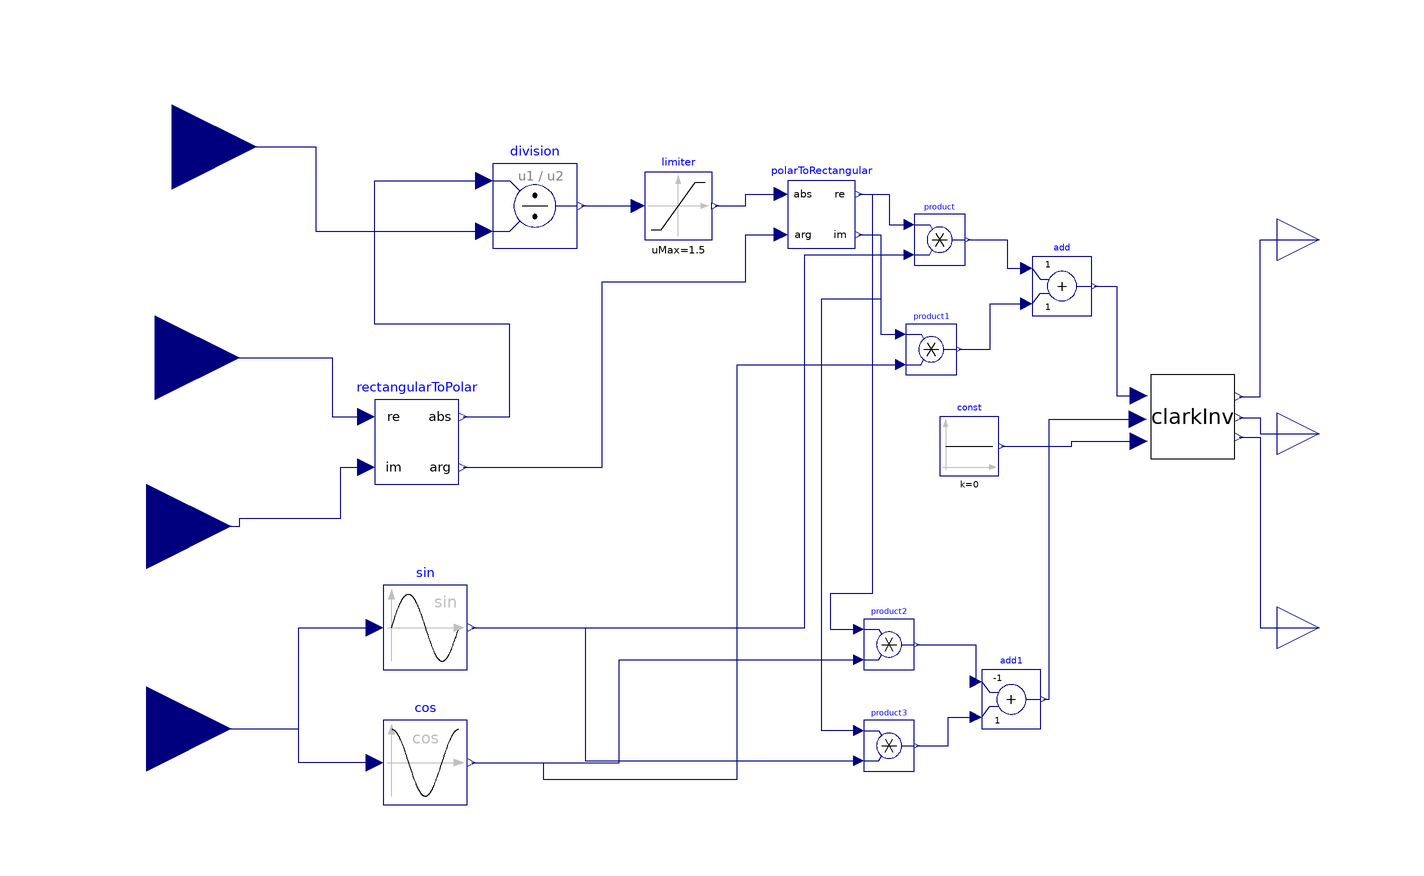

This picture is the connection diagram that the Modelica source below describes through its graphical annotations.

model DQToABC

      Modelica.Blocks.Math.RectangularToPolar rectangularToPolar annotation (Placement(transformation(extent={{-74,-10},{-54,10}})));
      Modelica.Blocks.Interfaces.RealInput vdc annotation (Placement(transformation(extent={{-142,50},{-102,90}})));
      Modelica.Blocks.Interfaces.RealInput vdref annotation (Placement(transformation(extent={{-146,0},{-106,40}})));
      Modelica.Blocks.Interfaces.RealInput vqref annotation (Placement(transformation(extent={{-148,-40},{-108,0}})));
      Modelica.Blocks.Interfaces.RealInput theta annotation (Placement(transformation(extent={{-148,-88},{-108,-48}})));
      Modelica.Blocks.Math.Division division annotation (Placement(transformation(extent={{-46,46},{-26,66}})));
      Modelica.Blocks.Nonlinear.Limiter limiter(uMax=1.5, uMin=0) annotation (Placement(transformation(extent={{-10,48},{6,64}})));
      Modelica.Blocks.Math.PolarToRectangular polarToRectangular annotation (Placement(transformation(extent={{24,46},{40,62}})));
      ClarkInv clarkInv annotation (Placement(transformation(extent={{110,-4},{130,16}})));
      Modelica.Blocks.Math.Sin sin annotation (Placement(transformation(extent={{-72,-54},{-52,-34}})));
      Modelica.Blocks.Math.Cos cos annotation (Placement(transformation(extent={{-72,-86},{-52,-66}})));
      Modelica.Blocks.Math.Product product annotation (Placement(transformation(extent={{54,42},{66,54}})));
      Modelica.Blocks.Math.Product product1 annotation (Placement(transformation(extent={{52,16},{64,28}})));
      Modelica.Blocks.Math.Product product2 annotation (Placement(transformation(extent={{42,-54},{54,-42}})));
      Modelica.Blocks.Math.Product product3 annotation (Placement(transformation(extent={{42,-78},{54,-66}})));
      Modelica.Blocks.Math.Add add(k2=+1) annotation (Placement(transformation(extent={{82,30},{96,44}})));
      Modelica.Blocks.Math.Add add1(k2=+1, k1=-1) annotation (Placement(transformation(extent={{70,-68},{84,-54}})));
      Modelica.Blocks.Sources.Constant const(k=0) annotation (Placement(transformation(extent={{60,-8},{74,6}})));
      Modelica.Blocks.Interfaces.RealOutput varef annotation (Placement(transformation(extent={{140,38},{160,58}})));
      Modelica.Blocks.Interfaces.RealOutput vbref annotation (Placement(transformation(extent={{140,-8},{160,12}})));
      Modelica.Blocks.Interfaces.RealOutput vcref annotation (Placement(transformation(extent={{140,-54},{160,-34}})));
    equation
      connect(vdref, rectangularToPolar.u_re) annotation (Line(points={{-126,20},{-84,20},{-84,6},{-76,6}}, color={0,0,127}));
      connect(vqref, rectangularToPolar.u_im) annotation (Line(points={{-128,-20},{-106,-20},{-106,-18},{-82,-18},{-82,-6},{-76,-6}}, color={0,0,127}));
      connect(rectangularToPolar.y_abs, division.u1) annotation (Line(points={{-53,6},{-42,6},{-42,28},{-74,28},{-74,62},{-48,62}}, color={0,0,127}));
      connect(vdc, division.u2) annotation (Line(points={{-122,70},{-88,70},{-88,50},{-48,50}}, color={0,0,127}));
      connect(division.y, limiter.u) annotation (Line(points={{-25,56},{-11.6,56}}, color={0,0,127}));
      connect(limiter.y, polarToRectangular.u_abs) annotation (Line(points={{6.8,56},{14,56},{14,58.8},{22.4,58.8}}, color={0,0,127}));
      connect(rectangularToPolar.y_arg, polarToRectangular.u_arg) annotation (Line(points={{-53,-6},{-20,-6},{-20,38},{14,38},{14,49.2},{22.4,49.2}}, color={0,0,127}));
      connect(theta, sin.u) annotation (Line(points={{-128,-68},{-92,-68},{-92,-44},{-74,-44}}, color={0,0,127}));
      connect(cos.u, sin.u) annotation (Line(points={{-74,-76},{-92,-76},{-92,-44},{-74,-44}}, color={0,0,127}));
      connect(polarToRectangular.y_re, product.u1) annotation (Line(points={{40.8,58.8},{48,58.8},{48,51.6},{52.8,51.6}}, color={0,0,127}));
      connect(sin.y, product.u2) annotation (Line(points={{-51,-44},{-30,-44},{28,-44},{28,44.4},{52.8,44.4}}, color={0,0,127}));
      connect(polarToRectangular.y_re, product2.u1) annotation (Line(points={{40.8,58.8},{44,58.8},{44,-36},{34,-36},{34,-44.4},{40.8,-44.4}}, color={0,0,127}));
      connect(polarToRectangular.y_im, product1.u1) annotation (Line(points={{40.8,49.2},{46,49.2},{46,25.6},{50.8,25.6}}, color={0,0,127}));
      connect(product3.u1, product1.u1) annotation (Line(points={{40.8,-68.4},{32,-68.4},{32,34},{46,34},{46,25.6},{50.8,25.6}}, color={0,0,127}));
      connect(cos.y, product1.u2) annotation (Line(points={{-51,-76},{-34,-76},{-34,-80},{12,-80},{12,18.4},{50.8,18.4}}, color={0,0,127}));
      connect(product.y, add.u1) annotation (Line(points={{66.6,48},{76,48},{76,41.2},{80.6,41.2}}, color={0,0,127}));
      connect(product1.y, add.u2) annotation (Line(points={{64.6,22},{72,22},{72,32.8},{80.6,32.8}}, color={0,0,127}));
      connect(add.y, clarkInv.A) annotation (Line(points={{96.7,37},{102,37},{102,11},{107.2,11}}, color={0,0,127}));
      connect(cos.y, product2.u2) annotation (Line(points={{-51,-76},{-16,-76},{-16,-51.6},{40.8,-51.6}}, color={0,0,127}));
      connect(sin.y, product3.u2) annotation (Line(points={{-51,-44},{-24,-44},{-24,-75.6},{40.8,-75.6}}, color={0,0,127}));
      connect(product2.y, add1.u1) annotation (Line(points={{54.6,-48},{58,-48},{68.6,-48},{68.6,-56.8}}, color={0,0,127}));
      connect(product3.y, add1.u2) annotation (Line(points={{54.6,-72},{62,-72},{62,-65.2},{68.6,-65.2}}, color={0,0,127}));
      connect(add1.y, clarkInv.B) annotation (Line(points={{84.7,-61},{86,-61},{86,5.4},{107,5.4}}, color={0,0,127}));
      connect(const.y, clarkInv.C) annotation (Line(points={{74.7,-1},{91.35,-1},{91.35,0.2},{107.2,0.2}}, color={0,0,127}));
      connect(clarkInv.a, varef) annotation (Line(points={{131,10.8},{136,10.8},{136,48},{150,48}}, color={0,0,127}));
      connect(clarkInv.b, vbref) annotation (Line(points={{131,5.8},{136,5.8},{136,2},{150,2}}, color={0,0,127}));
      connect(clarkInv.c, vcref) annotation (Line(points={{131,1.2},{136,1.2},{136,-44},{150,-44}}, color={0,0,127}));
      annotation (Diagram(coordinateSystem(preserveAspectRatio=false, extent={{-100,-100},{140,100}})), Icon(coordinateSystem(extent={{-100,-100},{140,100}})));
    end DQToABC;